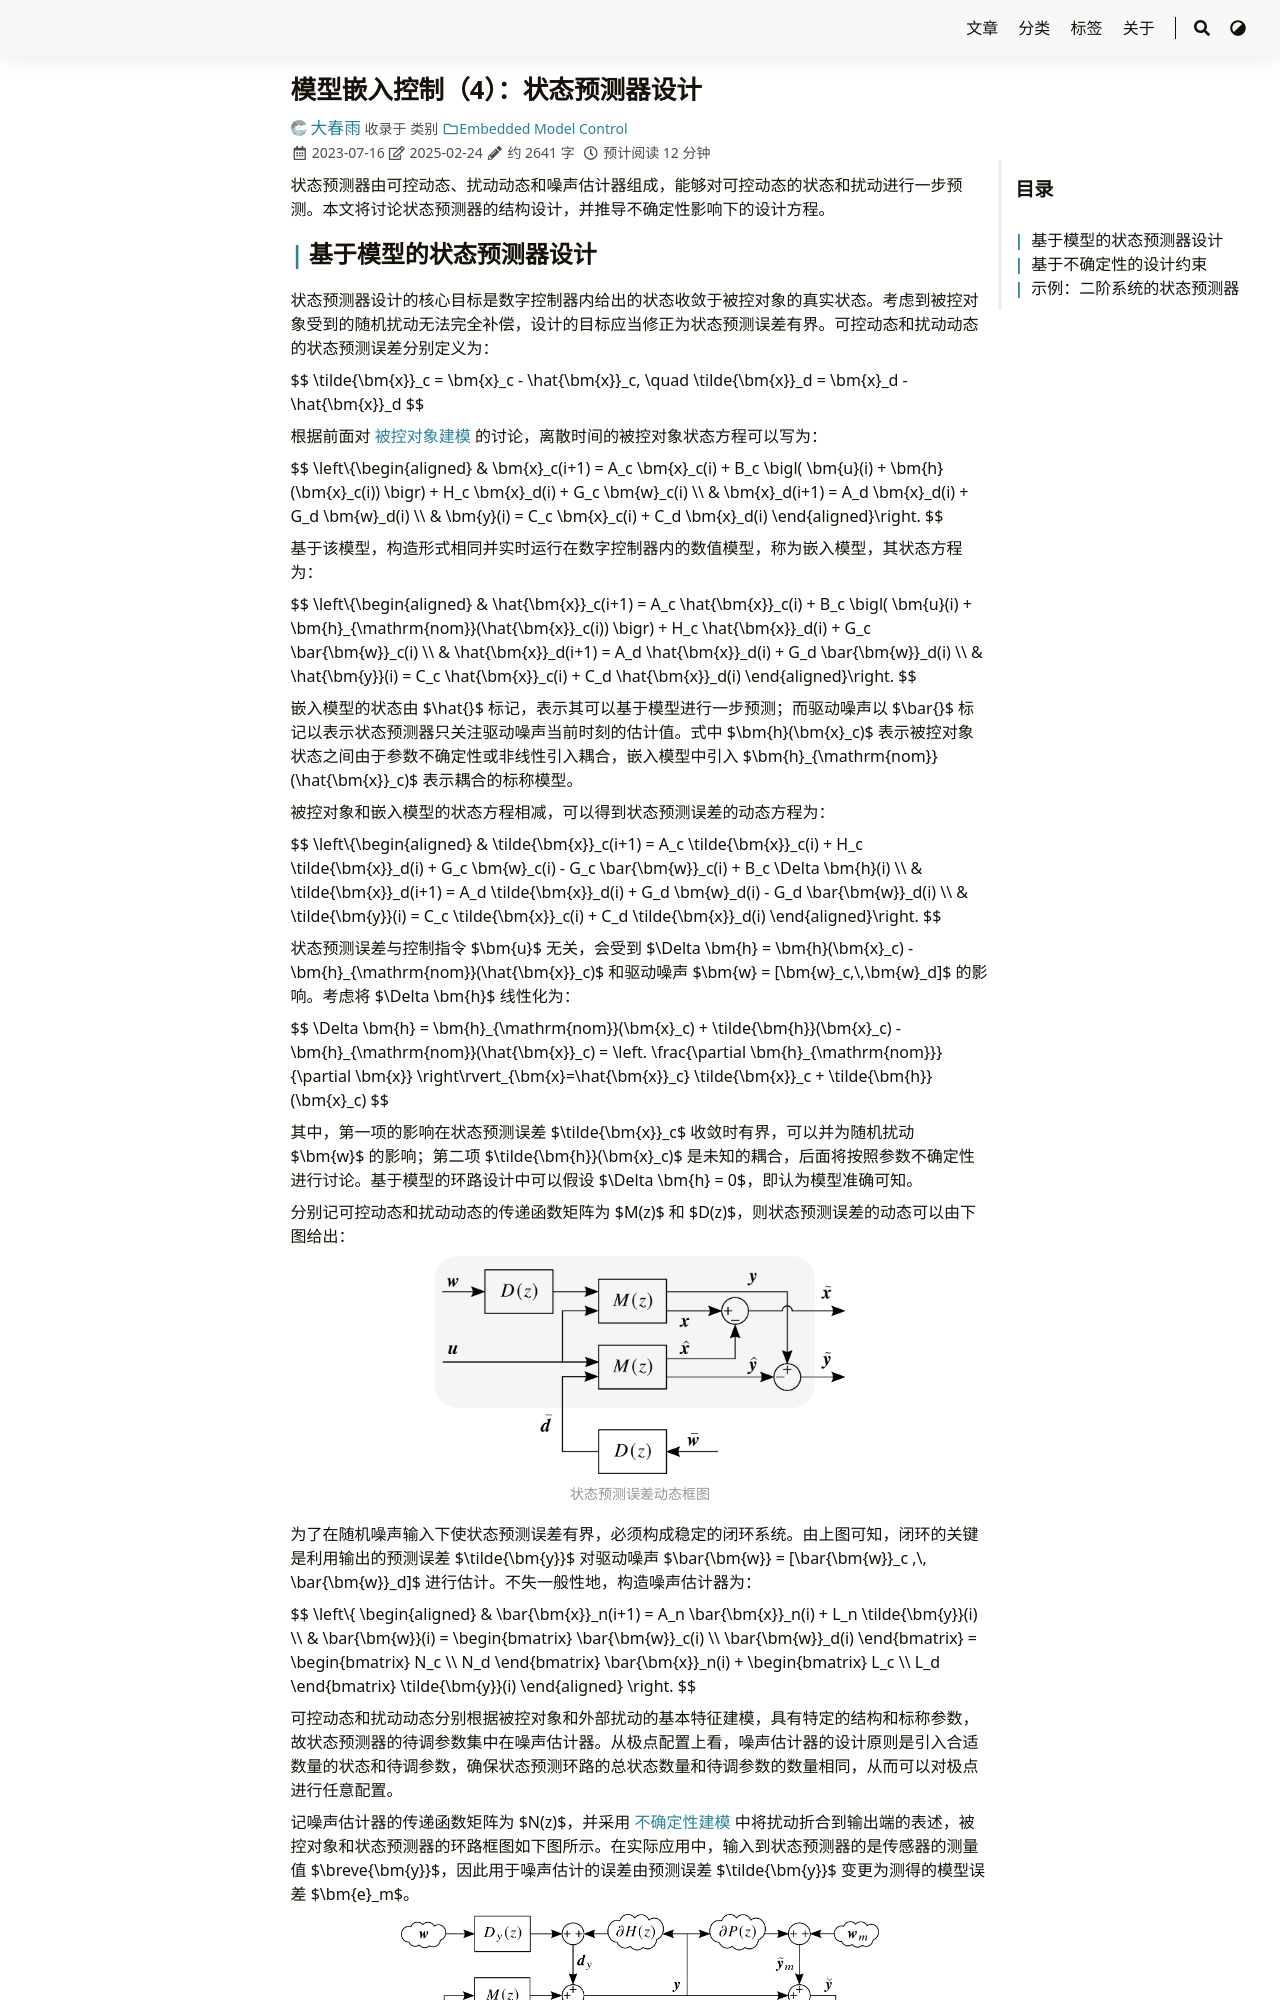

repository: iChunyu/iChunyu.github.io · page: emc04-statepredictor/index.html · generator: sphinx

---
title: "模型嵌入控制（4）：状态预测器设计"
date: 2023-07-16T21:31:40+08:00
tags: ["EMC","模型嵌入控制"]
categories: ["Embedded Model Control"]
draft: false
---

状态预测器由可控动态、扰动动态和噪声估计器组成，能够对可控动态的状态和扰动进行一步预测。本文将讨论状态预测器的结构设计，并推导不确定性影响下的设计方程。

<!--more-->
